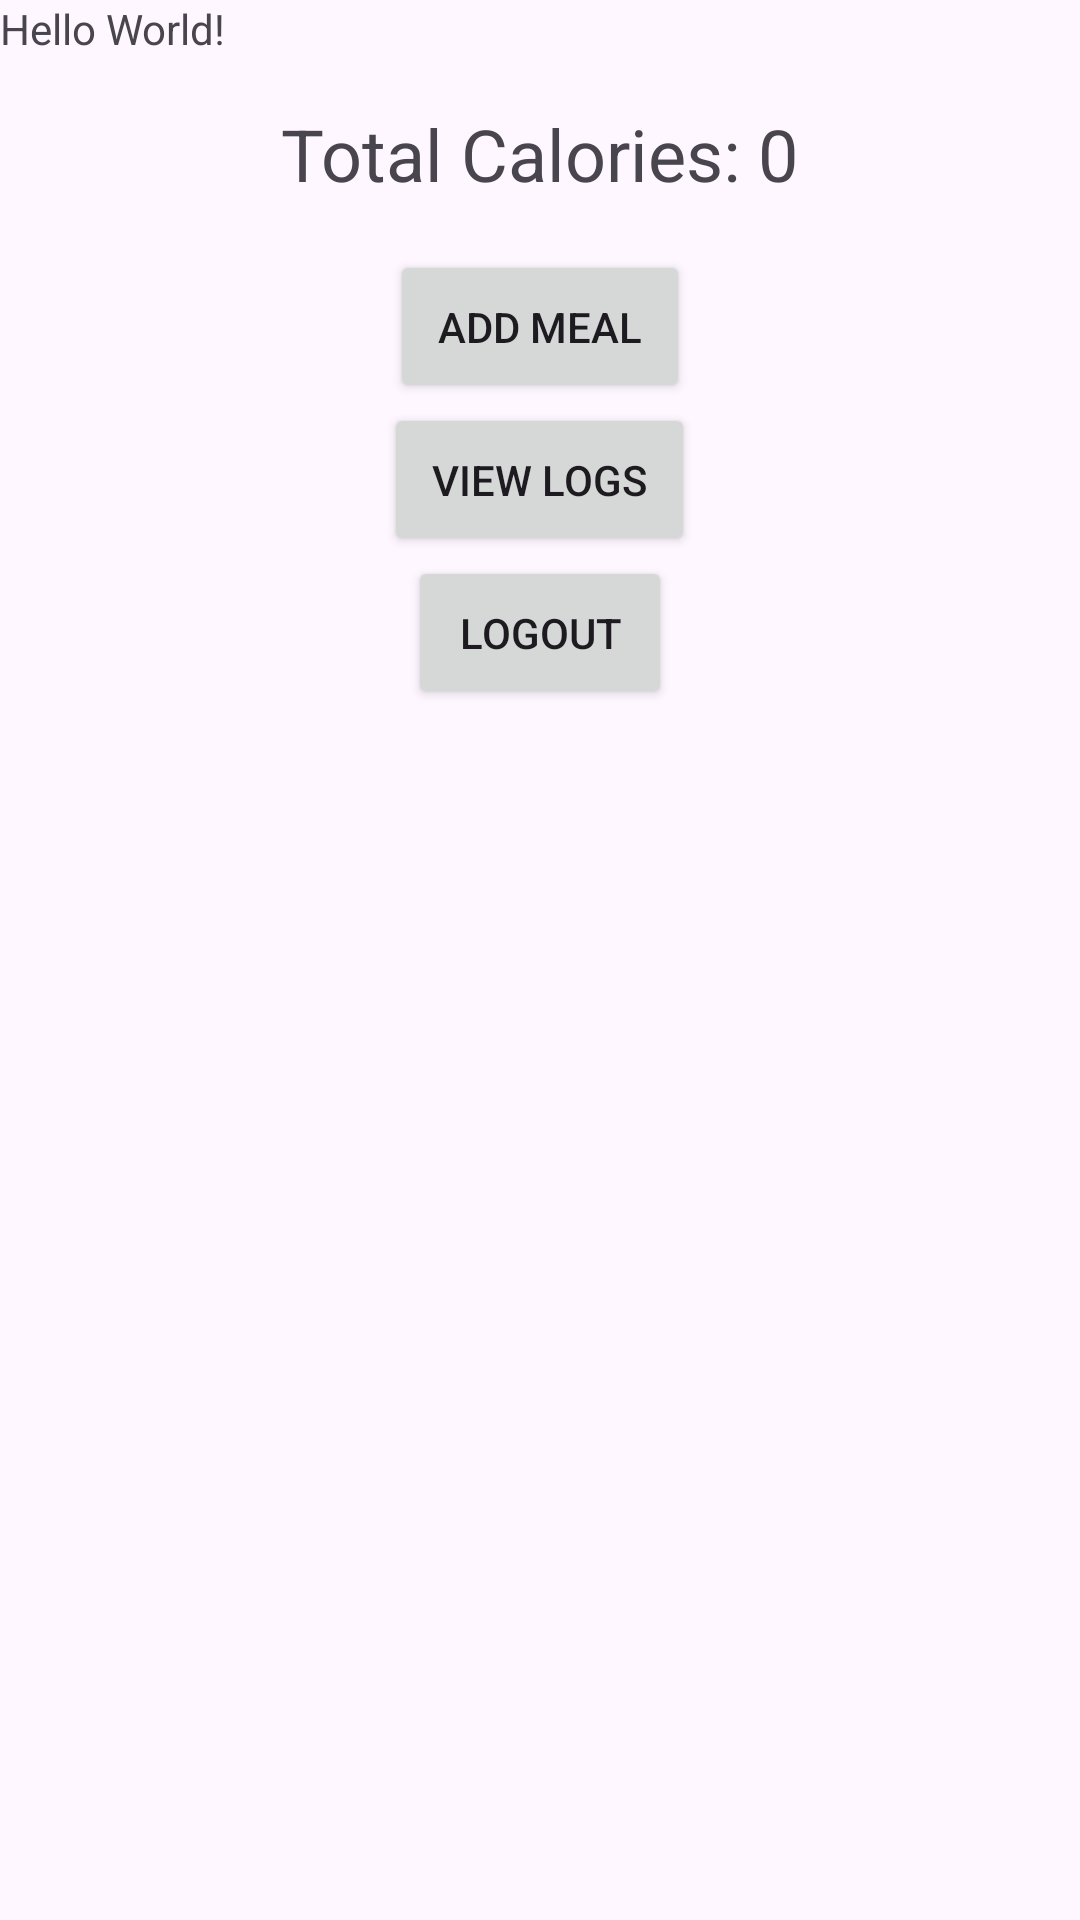

Reconstruct the res/layout file that produces this screen, plus the resources it refers to.
<!-- AndroidManifest.xml: application theme Theme.Material3.Light -->
<!-- res/layout/activity_main.xml -->
<?xml version="1.0" encoding="utf-8"?>
<LinearLayout xmlns:android="http://schemas.android.com/apk/res/android"
    xmlns:app="http://schemas.android.com/apk/res-auto"
    xmlns:tools="http://schemas.android.com/tools"
    android:orientation="vertical"
    android:id="@+id/main"
    android:layout_width="match_parent"
    android:layout_height="match_parent"
    tools:context=".MainActivity">

    <TextView
        android:id="@+id/user_details"
        android:layout_width="wrap_content"
        android:layout_height="wrap_content"
        android:text="Hello World!" />

    <TextView
        android:id="@+id/total_calories"
        android:layout_width="wrap_content"
        android:layout_height="wrap_content"
        android:text="Total Calories: 0"
        android:textSize="24sp"
        android:layout_gravity="center"
        android:padding="16dp" />

    <Button
        android:id="@+id/add_meal_button"
        android:layout_width="wrap_content"
        android:layout_height="wrap_content"
        android:text="Add Meal"
        android:layout_gravity="center"
        android:padding="16dp" />

    <Button
        android:id="@+id/view_logs_button"
        android:layout_width="wrap_content"
        android:layout_height="wrap_content"
        android:text="View Logs"
        android:layout_gravity="center"
        android:padding="16dp" />

    <Button
        android:text="@string/logout"
        android:id="@+id/logout"
        android:layout_width="wrap_content"
        android:layout_height="wrap_content"
        android:layout_gravity="center"
        android:padding="16dp"/>

</LinearLayout>
<!-- resources referenced by this layout -->
<resources>
  <string name="logout">Logout</string>
</resources>
